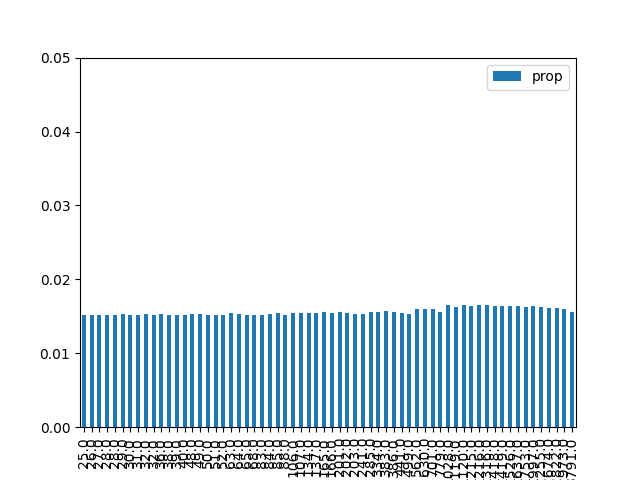

The table this chart was drawn from, first rows:
, result, prop, energy
1, 000001, 0.01517, 25.0
9, 001001, 0.01514, 26.0
18, 010010, 0.01519, 27.0
26, 011010, 0.01524, 28.0
38, 100110, 0.01524, 28.0
29, 011101, 0.01535, 29.0
5, 000101, 0.01515, 30.0
33, 100001, 0.01518, 31.0
42, 101010, 0.01527, 32.0
22, 010110, 0.01521, 32.0
20, 010100, 0.01531, 36.0
6, 000110, 0.01514, 38.0
34, 100010, 0.01521, 39.0
41, 101001, 0.01521, 40.0
24, 011000, 0.01533, 48.0
45, 101101, 0.01533, 49.0
10, 001010, 0.01515, 50.0
17, 010001, 0.01521, 51.0
37, 100101, 0.0152, 52.0
16, 010000, 0.0154, 63.0
36, 100100, 0.01534, 64.0
2, 000010, 0.01514, 65.0
25, 011001, 0.01522, 68.0
13, 001101, 0.01521, 83.0
40, 101000, 0.01536, 84.0
30, 011110, 0.01541, 85.0
21, 010101, 0.01521, 88.0
4, 000100, 0.01545, 106.0
32, 100000, 0.0154, 107.0
8, 001000, 0.01545, 134.0
46, 101110, 0.01545, 137.0
0, 000000, 0.01555, 165.0
53, 110101, 0.01546, 166.0
28, 011100, 0.01558, 201.0
57, 111001, 0.01545, 202.0
14, 001110, 0.01527, 203.0
49, 110001, 0.01536, 241.0
44, 101100, 0.01564, 285.0
54, 110110, 0.01562, 334.0
12, 001100, 0.01567, 383.0
58, 111010, 0.01564, 386.0
50, 110010, 0.0155, 441.0
61, 111101, 0.01533, 499.0
52, 110100, 0.01596, 562.0
56, 111000, 0.016, 630.0
48, 110000, 0.01597, 701.0
62, 111110, 0.01558, 779.0
23, 010111, 0.0165, 1028
60, 111100, 0.01621, 1119
27, 011011, 0.01652, 1120
19, 010011, 0.01637, 1215
39, 100111, 0.01657, 1216
43, 101011, 0.0166, 1316
7, 000111, 0.01642, 1418
35, 100011, 0.01643, 1419
11, 001011, 0.01644, 1526
3, 000011, 0.01634, 1637
31, 011111, 0.0163, 1753
47, 101111, 0.01639, 1997
15, 001111, 0.01628, 2255
... 4 more rows
